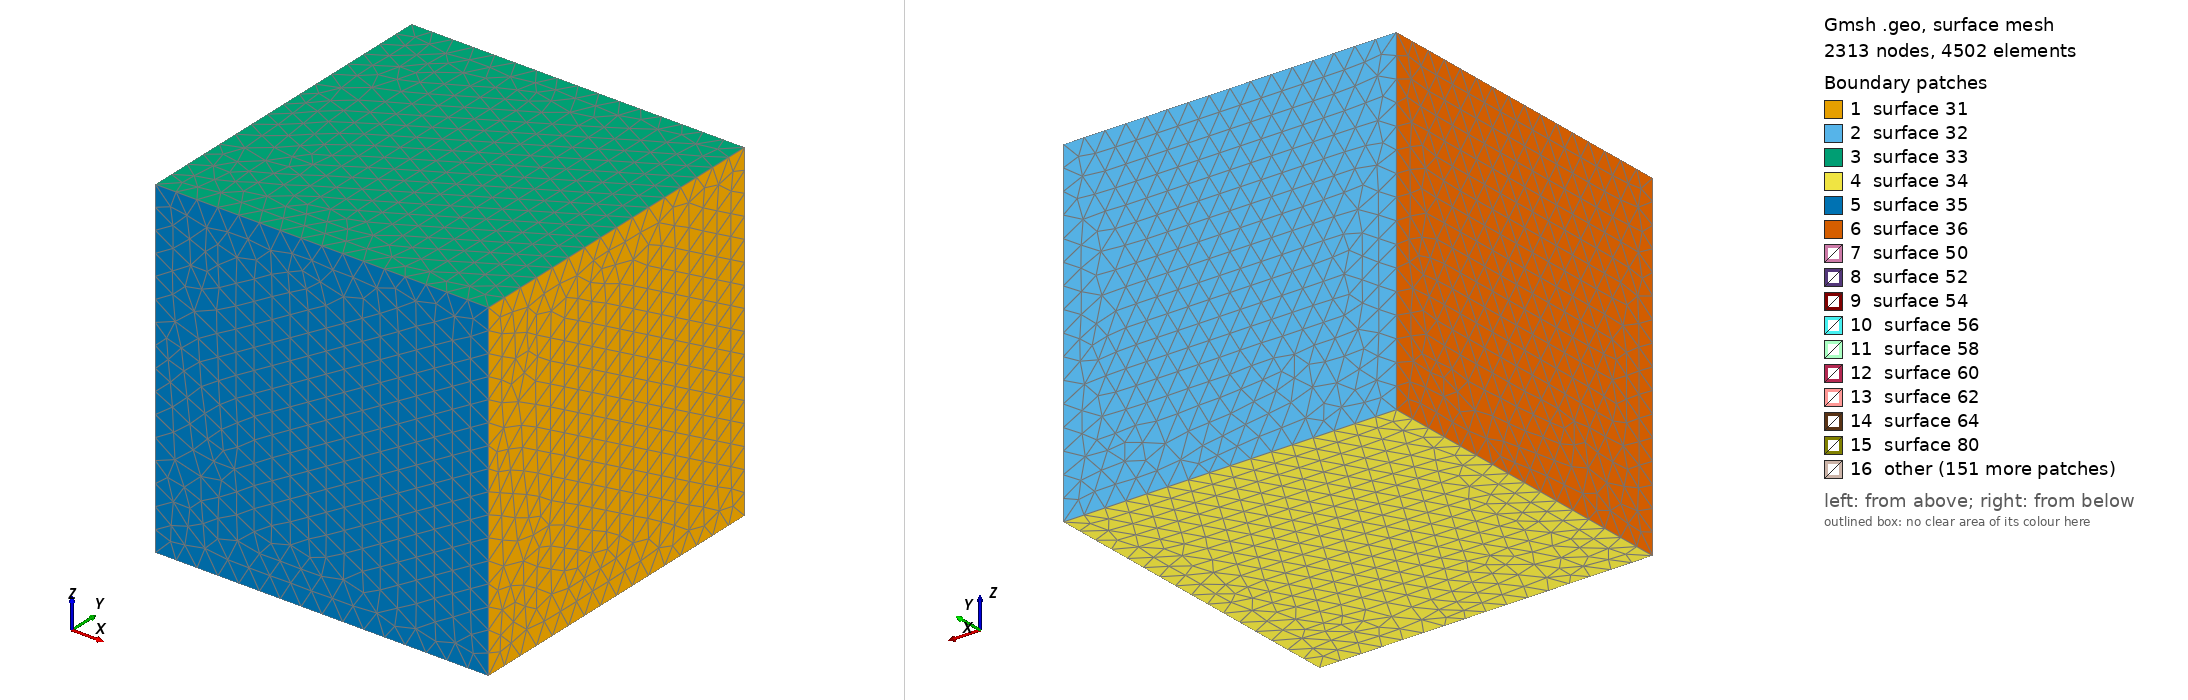

Gmsh geometry script, surface-meshed: 2313 nodes, 4502 surface elements. Boundary patches (legend numbers): 1 surface 31, 2 surface 32, 3 surface 33, 4 surface 34, 5 surface 35, 6 surface 36, 7 surface 50, 8 surface 52, 9 surface 54, 10 surface 56, 11 surface 58, 12 surface 60, 13 surface 62, 14 surface 64, 15 surface 80, 16 other. Left view from above one corner, right view from below the opposite corner. The script declares no physical surfaces, so the legend lists its geometric surfaces. The drawing asked Gmsh for element sizes between 1% and 20% of the model's largest extent; the script's own settings can give other sizes.

=== cube-with-impurities.geo (drawn) ===
// Gmsh file for a cube of edge length 10 with a ball-shaped cavity in the
// the middle of radius 1. The object is centered around (0,0,0) and aligned
// with the axes.

// Define characteristic lengths of the edges to be used for point definition.
// Different characteristic lengths could be used for the corner points of
// the cube and the around the cavity.
lcar1 = 0.65;

// If we wanted to change these mesh sizes globally (without changing
// the above definitions), we could give a global scaling factor for
// all characteristic lengths on the command line with the `-clscale'
// option (or with `Mesh.CharacteristicLengthFactor' in an option
// file). For example, with:
//
// > gmsh t5.geo -clscale 1
//
// this input file produces a mesh of approximately 1,300 nodes and
// 11,000 tetrahedra. With
//
// > gmsh t5.geo -clscale 0.2
//
// the mesh counts approximately 350,000 nodes and 2.1 million
// tetrahedra. You can check mesh statistics in the graphical user
// interface with the `Tools->Statistics' menu.

// Define the corner points of the cube.
Point(1) = {5.0,5.0,5.0,lcar1};
Point(2) = {5.0,5.0,-5.0,lcar1};
Point(3) = {5.0,-5.0,5.0,lcar1};
Point(4) = {5.0,-5.0,-5.0,lcar1};
Point(5) = {-5.0,5.0,5.0,lcar1};
Point(6) = {-5.0,5.0,-5.0,lcar1};
Point(7) = {-5.0,-5.0,5.0,lcar1};
Point(8) = {-5.0,-5.0,-5.0,lcar1};

// Define cube lines.
Line(1) = {1,2};
Line(2) = {1,3};
Line(3) = {1,5};
Line(4) = {2,4};
Line(5) = {2,6};
Line(6) = {3,4};
Line(7) = {3,7};
Line(8) = {4,8};
Line(9) = {5,6};
Line(10) = {5,7};
Line(11) = {6,8};
Line(12) = {7,8};

// Define cube surfaces 
Line Loop(22) = {1,4,-6,-2};    Plane Surface(31) = {22};
Line Loop(23) = {1,5,-9,-3};    Plane Surface(32) = {23};
Line Loop(24) = {2,7,-10,-3};   Plane Surface(33) = {24};
Line Loop(25) = {4,8,-11,-5};   Plane Surface(34) = {25};
Line Loop(26) = {6,8,-12,-7};   Plane Surface(35) = {26};
Line Loop(27) = {9,11,-12,-10}; Plane Surface(36) = {27};

// Instead of using included files, we now use a user-defined function
// in order to carve some holes in the cube.
Function CheeseHole 
  // In the following commands we use the reserved variable name
  // `newp', which automatically selects a new point number. This
  // number is chosen as the highest current point number, plus
  // one. (Note that, analogously to `newp', the variables `newc',
  // `news', `newv' and `newreg' select the highest number amongst
  // currently defined curves, surfaces, volumes and `any entities
  // other than points', respectively.)
  p1 = newp; Point(p1) = {x,  y,  z,  lcar1} ;
  p2 = newp; Point(p2) = {x+r,y,  z,  lcar1} ;
  p3 = newp; Point(p3) = {x,  y+r,z,  lcar1} ;
  p4 = newp; Point(p4) = {x,  y,  z+r,lcar1} ;
  p5 = newp; Point(p5) = {x-r,y,  z,  lcar1} ;
  p6 = newp; Point(p6) = {x,  y-r,z,  lcar1} ;
  p7 = newp; Point(p7) = {x,  y,  z-r,lcar1} ;

  c1 = newreg; Circle(c1) = {p2,p1,p7};
  c2 = newreg; Circle(c2) = {p7,p1,p5};
  c3 = newreg; Circle(c3) = {p5,p1,p4};
  c4 = newreg; Circle(c4) = {p4,p1,p2};
  c5 = newreg; Circle(c5) = {p2,p1,p3};
  c6 = newreg; Circle(c6) = {p3,p1,p5};
  c7 = newreg; Circle(c7) = {p5,p1,p6};
  c8 = newreg; Circle(c8) = {p6,p1,p2};
  c9 = newreg; Circle(c9) = {p7,p1,p3};
  c10 = newreg; Circle(c10) = {p3,p1,p4};
  c11 = newreg; Circle(c11) = {p4,p1,p6};
  c12 = newreg; Circle(c12) = {p6,p1,p7};

  // We need non-plane surfaces to define the spherical holes. Here we
  // use ruled surfaces, which can have 3 or 4 sides:
  l1 = newreg; Line Loop(l1) = {c5,c10,c4};   Ruled Surface(newreg) = {l1};
  l2 = newreg; Line Loop(l2) = {c9,-c5,c1};   Ruled Surface(newreg) = {l2};
  l3 = newreg; Line Loop(l3) = {c12,-c8,-c1}; Ruled Surface(newreg) = {l3};
  l4 = newreg; Line Loop(l4) = {c8,-c4,c11};  Ruled Surface(newreg) = {l4};
  l5 = newreg; Line Loop(l5) = {-c10,c6,c3};  Ruled Surface(newreg) = {l5};
  l6 = newreg; Line Loop(l6) = {-c11,-c3,c7}; Ruled Surface(newreg) = {l6};
  l7 = newreg; Line Loop(l7) = {-c2,-c7,-c12};Ruled Surface(newreg) = {l7};
  l8 = newreg; Line Loop(l8) = {-c6,-c9,c2};  Ruled Surface(newreg) = {l8};

  // We then store the surface loops identification numbers in a list
  // for later reference (we will need these to define the final
  // volume):
  theloops[t] = newreg;
  Surface Loop(theloops[t]) = {l8+1,l5+1,l1+1,l2+1,l3+1,l7+1,l6+1,l4+1};

  thehole = newreg;
  // Don't define a volume for the ball -- it's supposed to be a cavity.
  Volume(thehole) = theloops[t] ;

Return

// We can use a `For' loop to generate five holes in the cube:

// Make cavity.
x = 4.15522 ; y = 1.72953 ; z = 1.85558; r = 0.44343;
t = 1;
Call CheeseHole;

x = 3.89734 ; y = -4.2627 ; z = -0.374816; r = 0.521064;
t = 2;
Call CheeseHole;

x = 1.82816 ; y = -2.36904 ; z = 3.06606; r = 0.352634;
t = 3;
Call CheeseHole;

x = 0.0199112 ; y = 1.36431 ; z = -2.02116; r = 0.342777;
t = 4;
Call CheeseHole;

x = 1.82075 ; y = 3.23302 ; z = 3.86981; r = 0.363792;
t = 5;
Call CheeseHole;

x = -3.83152 ; y = 1.71341 ; z = 1.09494; r = 0.322216;
t = 6;
Call CheeseHole;

x = -2.92572 ; y = -2.39699 ; z = 3.50972; r = 0.518325;
t = 7;
Call CheeseHole;

x = 3.37505 ; y = 4.13882 ; z = 4.24564; r = 0.361813;
t = 8;
Call CheeseHole;

x = 0.490033 ; y = 1.80707 ; z = 3.51843; r = 0.47904;
t = 9;
Call CheeseHole;

x = -0.636882 ; y = 2.14228 ; z = -2.88407; r = 0.323772;
t = 10;
Call CheeseHole;

x = -2.49579 ; y = 2.26235 ; z = -0.737592; r = 0.372971;
t = 11;
Call CheeseHole;

x = -0.963893 ; y = -2.91916 ; z = 3.71599; r = 0.344159;
t = 12;
Call CheeseHole;

x = 0.194181 ; y = -2.97932 ; z = -4.67614; r = 0.294657;
t = 13;
Call CheeseHole;

x = -0.605209 ; y = -4.17493 ; z = -2.21023; r = 0.483708;
t = 14;
Call CheeseHole;

x = -2.6323 ; y = 3.75534 ; z = -0.00831381; r = 0.209197;
t = 15;
Call CheeseHole;

x = 2.87222 ; y = -3.61846 ; z = -2.44607; r = 0.450271;
t = 16;
Call CheeseHole;

x = -2.55712 ; y = -3.97016 ; z = -0.777584; r = 0.607413;
t = 17;
Call CheeseHole;

x = -2.99567 ; y = -2.56708 ; z = -1.2204; r = 0.332564;
t = 18;
Call CheeseHole;

x = 3.98235 ; y = -2.31374 ; z = -1.90802; r = 0.26381;
t = 19;
Call CheeseHole;

x = -2.63074 ; y = 0.843452 ; z = 2.23671; r = 0.516049;
t = 20;
Call CheeseHole;

// We define a physical volume for each hole:
//  Physical Volume (t) = thehole ;
//  Printf("Hole %g (center = {%g,%g,%g}, radius = %g) has number %g!",
//	 t, x, y, z, r, thehole) ;

// Define outer surface of the cube.
theloops[0] = newreg;
Surface Loop(theloops[0]) = {31,32,33,34,35,36};

// The volume of the cube, without the 5 holes, is now defined by 6
// surface loops: the first surface loop defines the exterior surface;
// the surface loops other than the first one define holes.  (Again,
// to reference an array of variables, its identifier is followed by
// square brackets):
v = newreg;
Volume(v) = {theloops[]};

// We finally define a physical volume for the elements discretizing
// the cube, without the holes (whose elements were already tagged
// with numbers 1 to 5 in the `For' loop):
Physical Volume (newv) = v;
